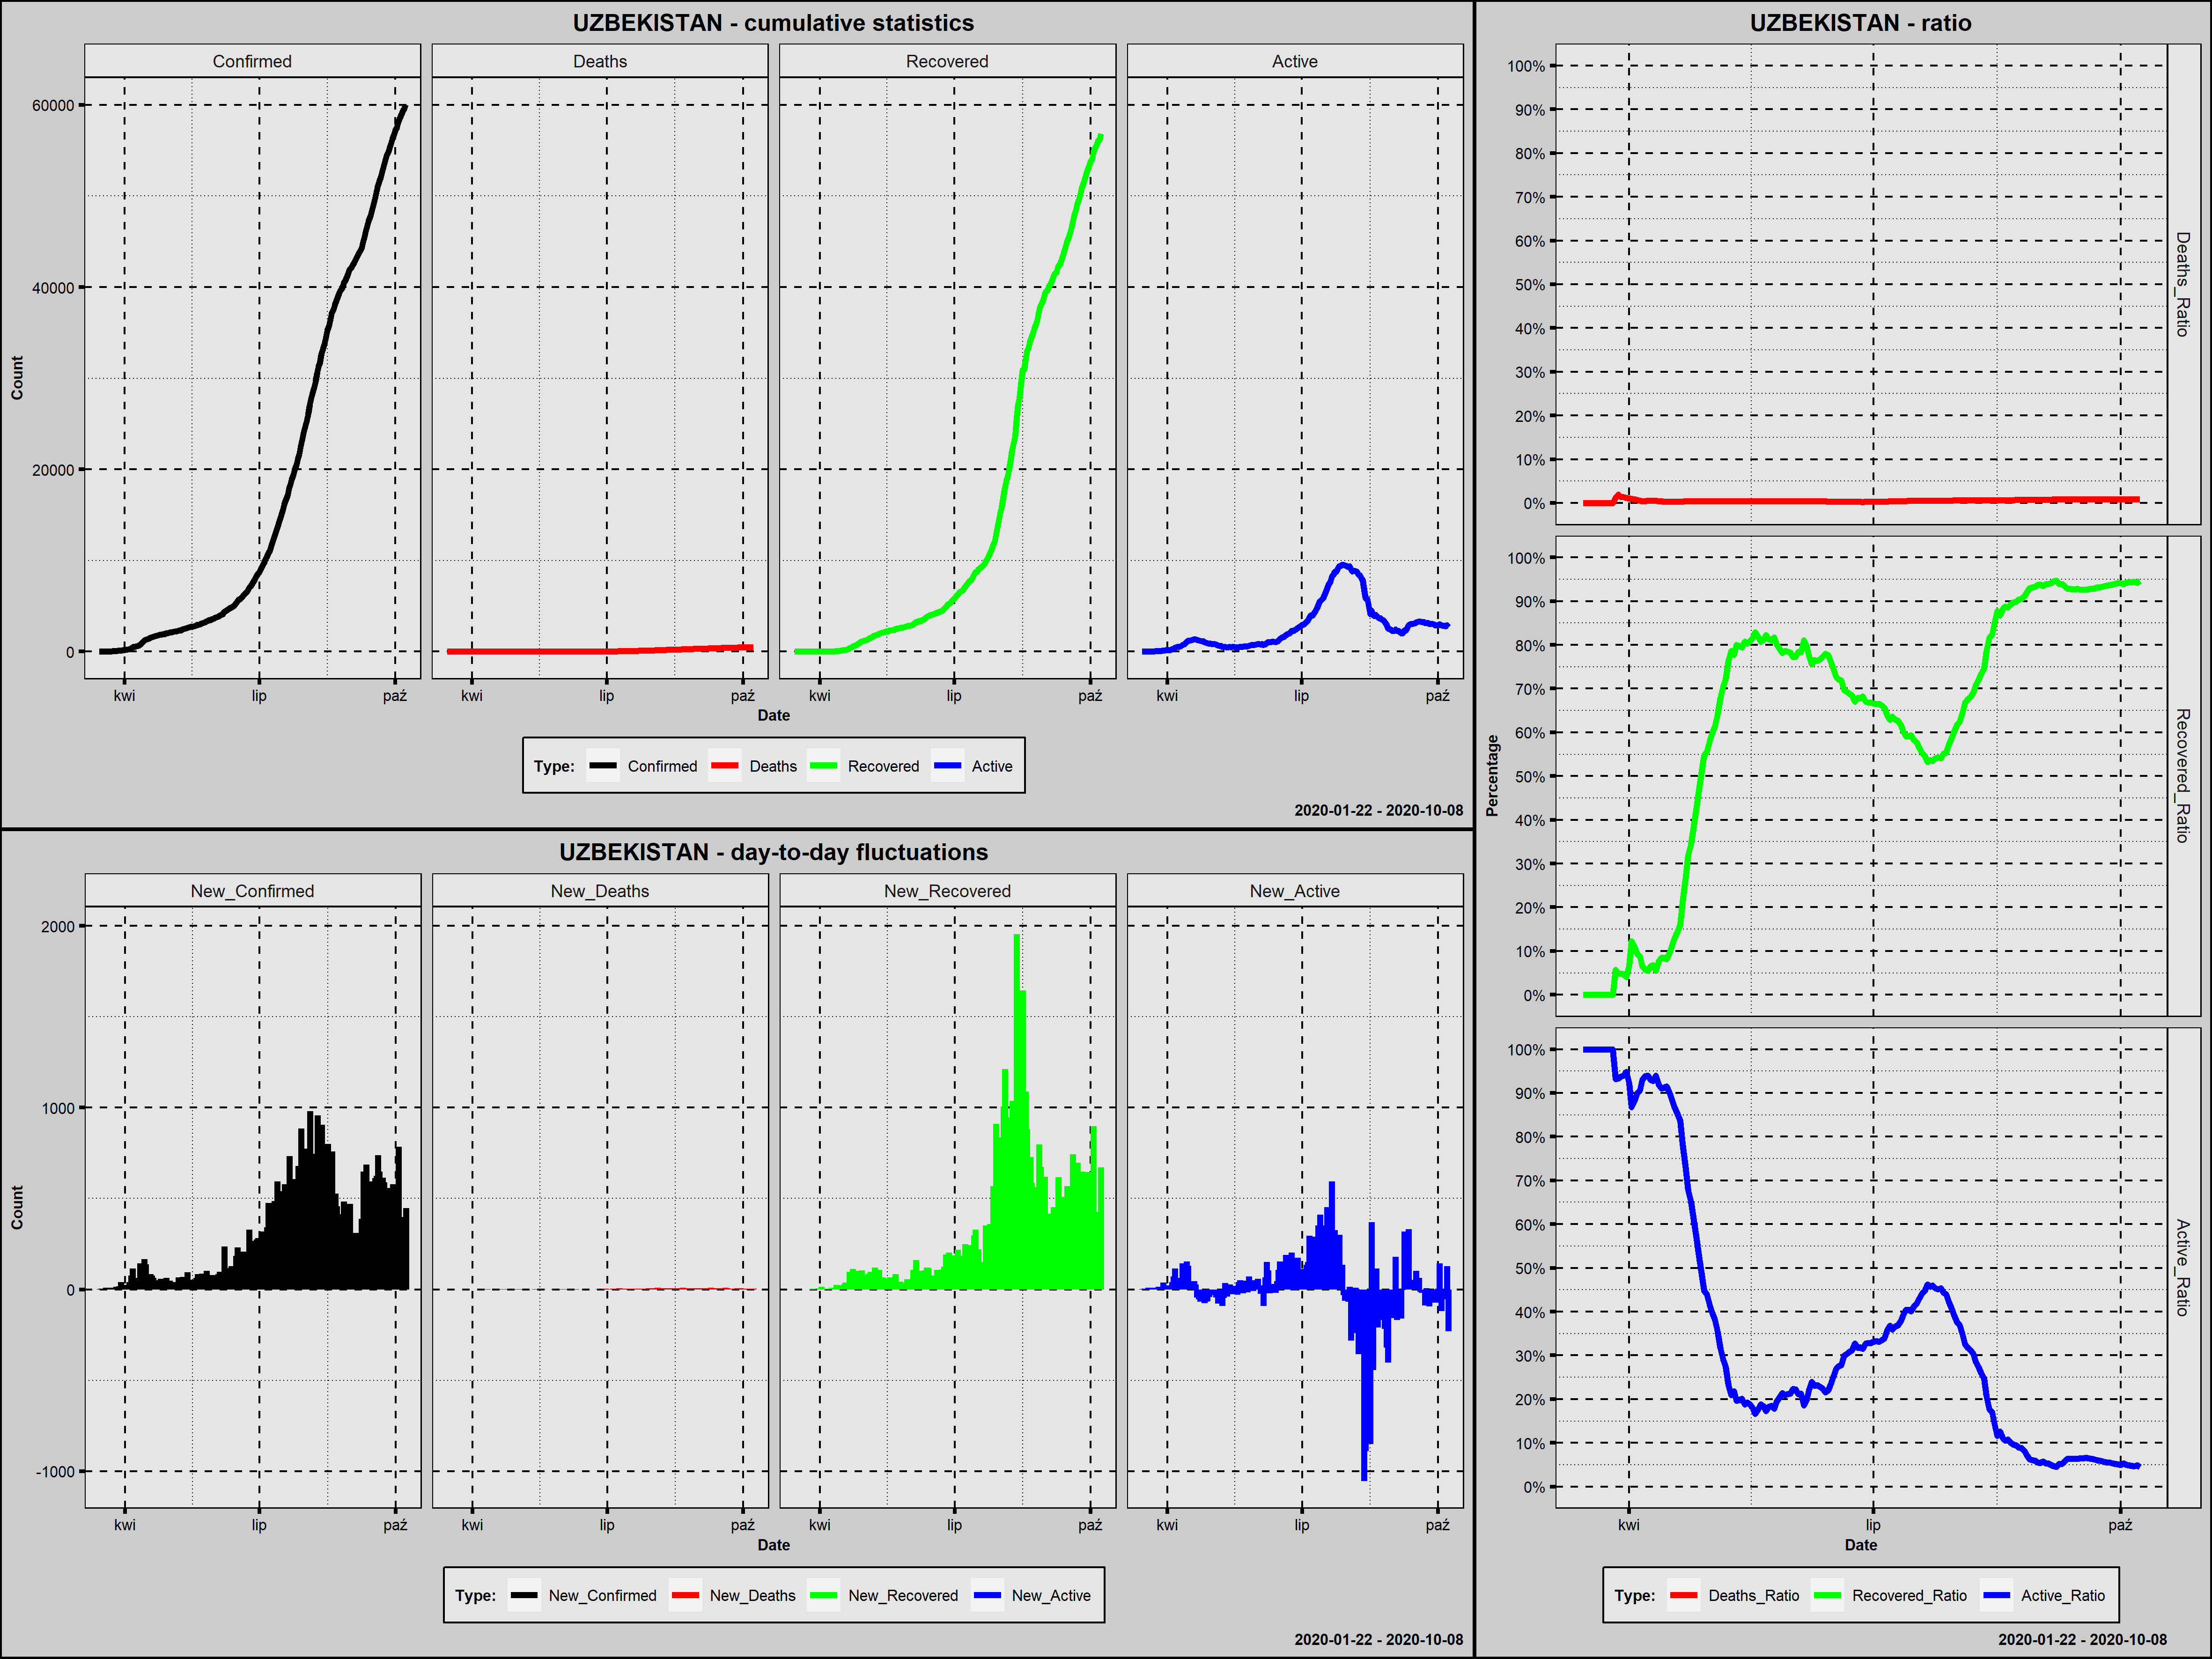

The data file committed next to this chart (first rows):
Country; Date; Confirmed; New_Confirmed; Deaths; New_Deaths; Recovered; New_Recovered; Active; New_Active; Year; Month; Day; Week_Day; Deaths_Ratio; Recovered_Ratio; Active_Ratio; Day_Since_1st_Confirmed; Day_Since_100st_Confirmed; New_Confirmed_Rank
Uzbekistan; 2020-03-15; 1; 1; 0; 0; 0; 0; 1; 1; 2020; marzec; 15; niedziela; 0,0000; 0,0000; 1,0000; 1; 0; 207,0
Uzbekistan; 2020-03-16; 6; 5; 0; 0; 0; 0; 6; 5; 2020; marzec; 16; poniedziałek; 0,0000; 0,0000; 1,0000; 2; 0; 202,0
Uzbekistan; 2020-03-17; 10; 4; 0; 0; 0; 0; 10; 4; 2020; marzec; 17; wtorek; 0,0000; 0,0000; 1,0000; 3; 0; 204,5
Uzbekistan; 2020-03-18; 15; 5; 0; 0; 0; 0; 15; 5; 2020; marzec; 18; środa; 0,0000; 0,0000; 1,0000; 4; 0; 202,0
Uzbekistan; 2020-03-19; 23; 8; 0; 0; 0; 0; 23; 8; 2020; marzec; 19; czwartek; 0,0000; 0,0000; 1,0000; 5; 0; 199,0
Uzbekistan; 2020-03-20; 33; 10; 0; 0; 0; 0; 33; 10; 2020; marzec; 20; piątek; 0,0000; 0,0000; 1,0000; 6; 0; 196,0
Uzbekistan; 2020-03-21; 43; 10; 0; 0; 0; 0; 43; 10; 2020; marzec; 21; sobota; 0,0000; 0,0000; 1,0000; 7; 0; 196,0
Uzbekistan; 2020-03-22; 43; 0; 0; 0; 0; 0; 43; 0; 2020; marzec; 22; niedziela; 0,0000; 0,0000; 1,0000; 8; 0; 208,0
Uzbekistan; 2020-03-23; 46; 3; 0; 0; 0; 0; 46; 3; 2020; marzec; 23; poniedziałek; 0,0000; 0,0000; 1,0000; 9; 0; 206,0
Uzbekistan; 2020-03-24; 50; 4; 0; 0; 0; 0; 50; 4; 2020; marzec; 24; wtorek; 0,0000; 0,0000; 1,0000; 10; 0; 204,5
Uzbekistan; 2020-03-25; 60; 10; 0; 0; 0; 0; 60; 10; 2020; marzec; 25; środa; 0,0000; 0,0000; 1,0000; 11; 0; 196,0
Uzbekistan; 2020-03-26; 75; 15; 0; 0; 0; 0; 75; 15; 2020; marzec; 26; czwartek; 0,0000; 0,0000; 1,0000; 12; 0; 192,5
Uzbekistan; 2020-03-27; 88; 13; 1; 1; 5; 5; 82; 7; 2020; marzec; 27; piątek; 0,0114; 0,0568; 0,9318; 13; 0; 194,0
Uzbekistan; 2020-03-28; 104; 16; 2; 1; 5; 0; 97; 15; 2020; marzec; 28; sobota; 0,0192; 0,0481; 0,9327; 14; 1; 191,0
Uzbekistan; 2020-03-29; 144; 40; 2; 0; 7; 2; 135; 38; 2020; marzec; 29; niedziela; 0,0139; 0,0486; 0,9375; 15; 2; 167,5
Uzbekistan; 2020-03-30; 149; 5; 2; 0; 7; 0; 140; 5; 2020; marzec; 30; poniedziałek; 0,0134; 0,0470; 0,9396; 16; 3; 202,0
Uzbekistan; 2020-03-31; 172; 23; 2; 0; 7; 0; 163; 23; 2020; marzec; 31; wtorek; 0,0116; 0,0407; 0,9477; 17; 4; 188,0
Uzbekistan; 2020-04-01; 181; 9; 2; 0; 12; 5; 167; 4; 2020; kwiecień; 1; środa; 0,0110; 0,0663; 0,9227; 18; 5; 198,0
Uzbekistan; 2020-04-02; 205; 24; 2; 0; 25; 13; 178; 11; 2020; kwiecień; 2; czwartek; 0,0098; 0,1220; 0,8683; 19; 6; 186,0
Uzbekistan; 2020-04-03; 227; 22; 2; 0; 25; 0; 200; 22; 2020; kwiecień; 3; piątek; 0,0088; 0,1101; 0,8811; 20; 7; 189,0
Uzbekistan; 2020-04-04; 266; 39; 2; 0; 25; 0; 239; 39; 2020; kwiecień; 4; sobota; 0,0075; 0,0940; 0,8985; 21; 8; 169,0
Uzbekistan; 2020-04-05; 342; 76; 2; 0; 30; 5; 310; 71; 2020; kwiecień; 5; niedziela; 0,0058; 0,0877; 0,9064; 22; 9; 143,0
Uzbekistan; 2020-04-06; 457; 115; 2; 0; 30; 0; 425; 115; 2020; kwiecień; 6; poniedziałek; 0,0044; 0,0656; 0,9300; 23; 10; 123,0
Uzbekistan; 2020-04-07; 520; 63; 2; 0; 30; 0; 488; 63; 2020; kwiecień; 7; wtorek; 0,0038; 0,0577; 0,9385; 24; 11; 152,5
Uzbekistan; 2020-04-08; 545; 25; 3; 1; 30; 0; 512; 24; 2020; kwiecień; 8; środa; 0,0055; 0,0550; 0,9394; 25; 12; 183,0
Uzbekistan; 2020-04-09; 582; 37; 3; 0; 38; 8; 541; 29; 2020; kwiecień; 9; czwartek; 0,0052; 0,0653; 0,9296; 26; 13; 172,5
Uzbekistan; 2020-04-10; 624; 42; 3; 0; 42; 4; 579; 38; 2020; kwiecień; 10; piątek; 0,0048; 0,0673; 0,9279; 27; 14; 164,5
Uzbekistan; 2020-04-11; 767; 143; 4; 1; 42; 0; 721; 142; 2020; kwiecień; 11; sobota; 0,0052; 0,0548; 0,9400; 28; 15; 118,0
Uzbekistan; 2020-04-12; 865; 98; 4; 0; 66; 24; 795; 74; 2020; kwiecień; 12; niedziela; 0,0046; 0,0763; 0,9191; 29; 16; 128,0
Uzbekistan; 2020-04-13; 998; 133; 4; 0; 85; 19; 909; 114; 2020; kwiecień; 13; poniedziałek; 0,0040; 0,0852; 0,9108; 30; 17; 120,0
Uzbekistan; 2020-04-14; 1165; 167; 4; 0; 99; 14; 1062; 153; 2020; kwiecień; 14; wtorek; 0,0034; 0,0850; 0,9116; 31; 18; 115,0
Uzbekistan; 2020-04-15; 1302; 137; 4; 0; 107; 8; 1191; 129; 2020; kwiecień; 15; środa; 0,0031; 0,0822; 0,9147; 32; 19; 119,0
Uzbekistan; 2020-04-16; 1349; 47; 4; 0; 129; 22; 1216; 25; 2020; kwiecień; 16; czwartek; 0,0030; 0,0956; 0,9014; 33; 20; 161,5
Uzbekistan; 2020-04-17; 1405; 56; 4; 0; 156; 27; 1245; 29; 2020; kwiecień; 17; piątek; 0,0028; 0,1110; 0,8861; 34; 21; 157,0
Uzbekistan; 2020-04-18; 1490; 85; 5; 1; 194; 38; 1291; 46; 2020; kwiecień; 18; sobota; 0,0034; 0,1302; 0,8664; 35; 22; 134,5
Uzbekistan; 2020-04-19; 1565; 75; 5; 0; 225; 31; 1335; 44; 2020; kwiecień; 19; niedziela; 0,0032; 0,1438; 0,8530; 36; 23; 144,5
Uzbekistan; 2020-04-20; 1627; 62; 5; 0; 261; 36; 1361; 26; 2020; kwiecień; 20; poniedziałek; 0,0031; 0,1604; 0,8365; 37; 24; 154,0
Uzbekistan; 2020-04-21; 1678; 51; 6; 1; 357; 96; 1315; -46; 2020; kwiecień; 21; wtorek; 0,0036; 0,2128; 0,7837; 38; 25; 159,0
Uzbekistan; 2020-04-22; 1716; 38; 7; 1; 450; 93; 1259; -56; 2020; kwiecień; 22; środa; 0,0041; 0,2622; 0,7337; 39; 26; 170,5
Uzbekistan; 2020-04-23; 1758; 42; 7; 0; 561; 111; 1190; -69; 2020; kwiecień; 23; czwartek; 0,0040; 0,3191; 0,6769; 40; 27; 164,5
Uzbekistan; 2020-04-24; 1804; 46; 8; 1; 621; 60; 1175; -15; 2020; kwiecień; 24; piątek; 0,0044; 0,3442; 0,6513; 41; 28; 163,0
Uzbekistan; 2020-04-25; 1862; 58; 8; 0; 707; 86; 1147; -28; 2020; kwiecień; 25; sobota; 0,0043; 0,3797; 0,6160; 42; 29; 155,5
Uzbekistan; 2020-04-26; 1869; 7; 8; 0; 789; 82; 1072; -75; 2020; kwiecień; 26; niedziela; 0,0043; 0,4222; 0,5736; 43; 30; 200,0
Uzbekistan; 2020-04-27; 1904; 35; 8; 0; 892; 103; 1004; -68; 2020; kwiecień; 27; poniedziałek; 0,0042; 0,4685; 0,5273; 44; 31; 174,5
Uzbekistan; 2020-04-28; 1939; 35; 8; 0; 992; 100; 939; -65; 2020; kwiecień; 28; wtorek; 0,0041; 0,5116; 0,4843; 45; 32; 174,5
Uzbekistan; 2020-04-29; 2002; 63; 9; 1; 1096; 104; 897; -42; 2020; kwiecień; 29; środa; 0,0045; 0,5475; 0,4481; 46; 33; 152,5
Uzbekistan; 2020-04-30; 2039; 37; 9; 0; 1133; 37; 897; 0; 2020; kwiecień; 30; czwartek; 0,0044; 0,5557; 0,4399; 47; 34; 172,5
Uzbekistan; 2020-05-01; 2086; 47; 9; 0; 1212; 79; 865; -32; 2020; maj; 1; piątek; 0,0043; 0,5810; 0,4147; 48; 35; 161,5
Uzbekistan; 2020-05-02; 2118; 32; 9; 0; 1271; 59; 838; -27; 2020; maj; 2; sobota; 0,0042; 0,6001; 0,3957; 49; 36; 178,0
Uzbekistan; 2020-05-03; 2149; 31; 10; 1; 1319; 48; 820; -18; 2020; maj; 3; niedziela; 0,0047; 0,6138; 0,3816; 50; 37; 179,0
Uzbekistan; 2020-05-04; 2189; 40; 10; 0; 1405; 86; 774; -46; 2020; maj; 4; poniedziałek; 0,0046; 0,6418; 0,3536; 51; 38; 167,5
Uzbekistan; 2020-05-05; 2207; 18; 10; 0; 1501; 96; 696; -78; 2020; maj; 5; wtorek; 0,0045; 0,6801; 0,3154; 52; 39; 190,0
Uzbekistan; 2020-05-06; 2233; 26; 10; 0; 1577; 76; 646; -50; 2020; maj; 6; środa; 0,0045; 0,7062; 0,2893; 53; 40; 181,0
Uzbekistan; 2020-05-07; 2298; 65; 10; 0; 1656; 79; 632; -14; 2020; maj; 7; czwartek; 0,0044; 0,7206; 0,2750; 54; 41; 149,0
Uzbekistan; 2020-05-08; 2325; 27; 10; 0; 1775; 119; 540; -92; 2020; maj; 8; piątek; 0,0043; 0,7634; 0,2323; 55; 42; 180,0
Uzbekistan; 2020-05-09; 2349; 24; 10; 0; 1846; 71; 493; -47; 2020; maj; 9; sobota; 0,0043; 0,7859; 0,2099; 56; 43; 186,0
Uzbekistan; 2020-05-10; 2418; 69; 10; 0; 1881; 35; 527; 34; 2020; maj; 10; niedziela; 0,0041; 0,7779; 0,2179; 57; 44; 146,0
Uzbekistan; 2020-05-11; 2486; 68; 10; 0; 1988; 107; 488; -39; 2020; maj; 11; poniedziałek; 0,0040; 0,7997; 0,1963; 58; 45; 147,5
Uzbekistan; 2020-05-12; 2519; 33; 10; 0; 2010; 22; 499; 11; 2020; maj; 12; wtorek; 0,0040; 0,7979; 0,1981; 59; 46; 176,5
Uzbekistan; 2020-05-13; 2612; 93; 11; 1; 2076; 66; 525; 26; 2020; maj; 13; środa; 0,0042; 0,7948; 0,2010; 60; 47; 131,0
... 148 more rows
